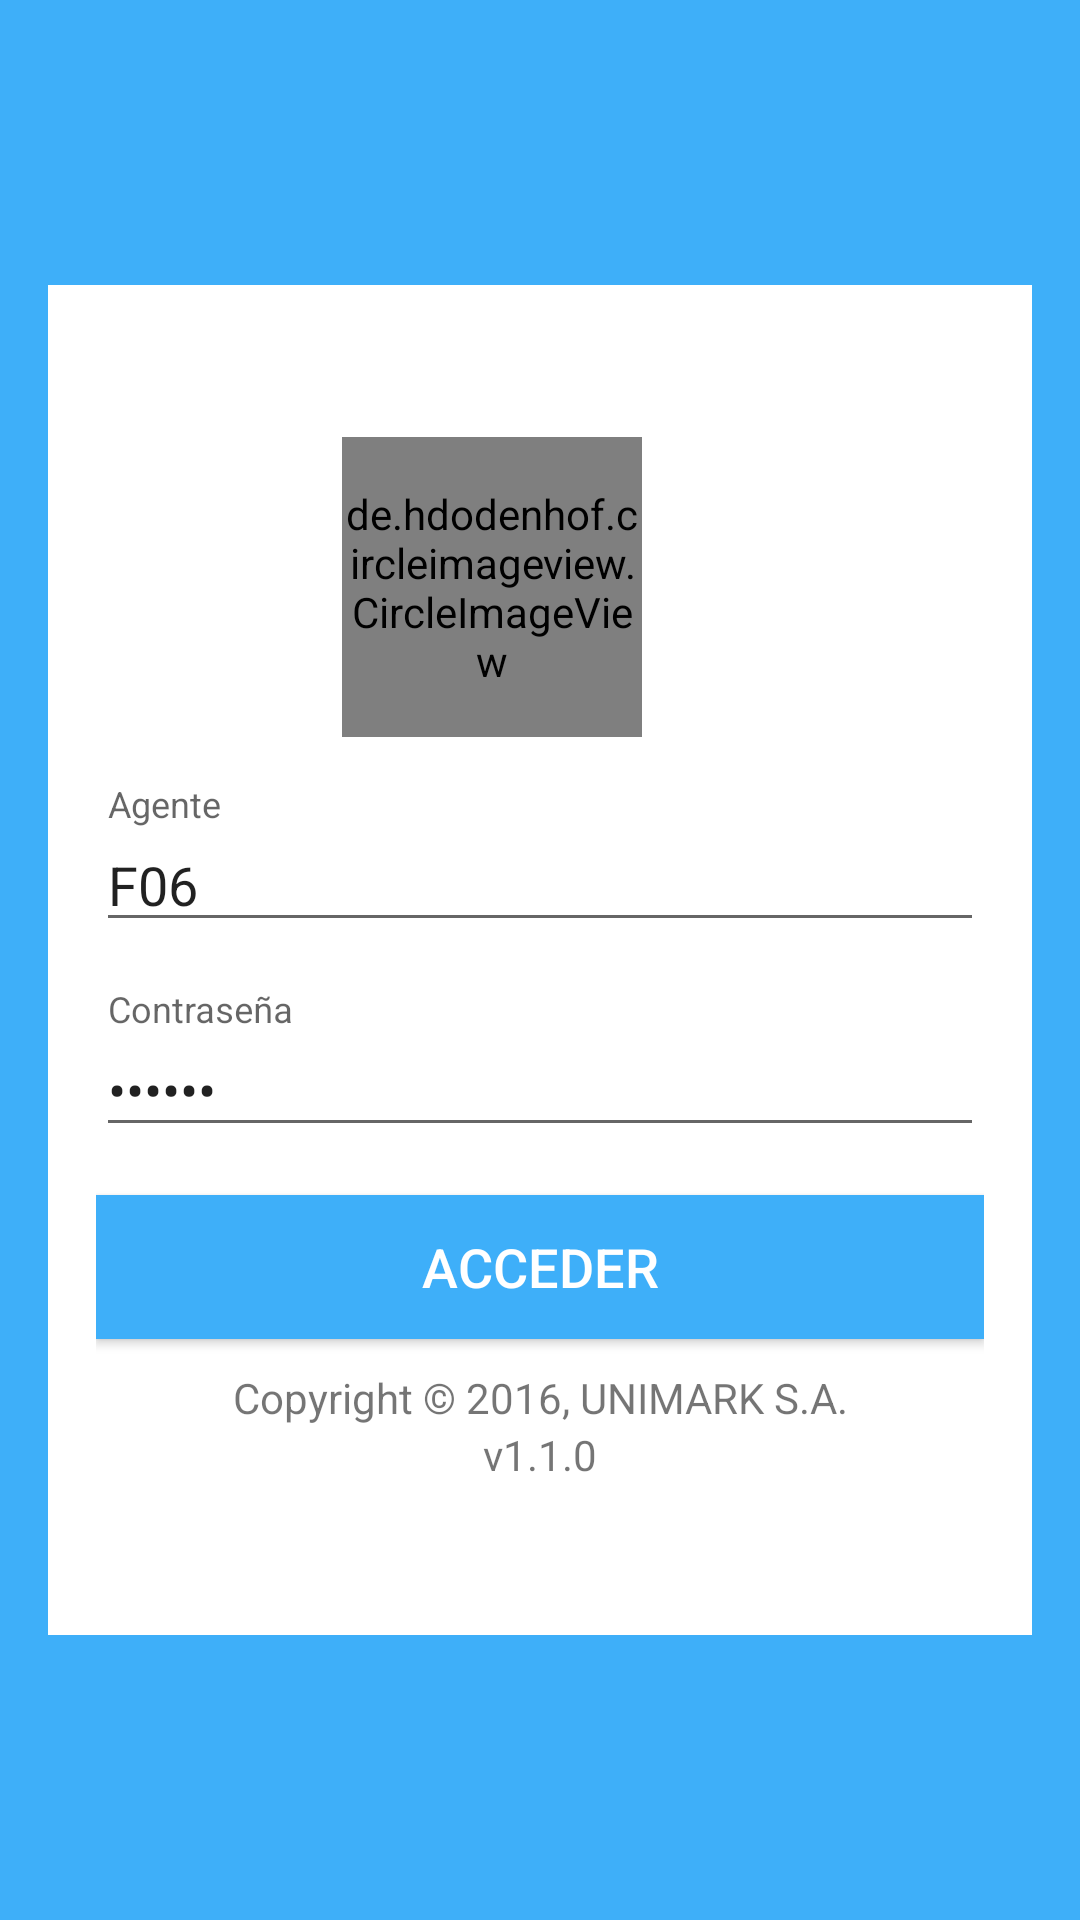

Reconstruct the res/layout file that produces this screen, plus the resources it refers to.
<!-- AndroidManifest.xml: application theme AppTheme -->
<!-- res/layout/activity_login.xml -->
<?xml version="1.0" encoding="utf-8"?>
<RelativeLayout
    xmlns:android="http://schemas.android.com/apk/res/android"
    android:layout_width="wrap_content"
    android:layout_height="match_parent"
    android:background="#ff3eaff9"
    android:paddingLeft="16dp"
    android:paddingRight="16dp">

    <LinearLayout
        android:layout_width="match_parent"
        android:layout_height="450dp"
        android:orientation="vertical"
        android:padding="16dp"
        android:gravity="center"
        android:background="#ffffffff"
        android:layout_centerVertical="true"
        android:layout_alignParentStart="true">



        <de.hdodenhof.circleimageview.CircleImageView
            android:src="@drawable/avatar"
            android:gravity="center"
            android:layout_width="100dp"
            android:layout_height="100dp"
            android:layout_marginRight="16dp" />


        <android.support.design.widget.TextInputLayout
            android:layout_marginTop="16dp"
            android:layout_width="match_parent"
            android:layout_height="wrap_content">
            <EditText
                android:layout_width="match_parent"
                android:layout_height="wrap_content"
                android:text="F06"
                android:id="@+id/edtAgente"
                android:hint="@string/label_edt_login_agente"/>
        </android.support.design.widget.TextInputLayout>
        <android.support.design.widget.TextInputLayout
            android:layout_marginTop="16dp"
            android:layout_width="match_parent"
            android:layout_height="wrap_content">
            <EditText
                android:layout_width="match_parent"
                android:layout_height="wrap_content"
                android:text="123456"
                android:id="@+id/edtPass"
                android:inputType="textPassword"
                android:hint="@string/label_edt_login_pass"/>
        </android.support.design.widget.TextInputLayout>
        <Button
            android:id="@+id/btnOK"
            android:layout_width="match_parent"
            android:layout_height="wrap_content"
            android:background="#ff3eaff9"
            android:textColor="#ffffff"
            android:text="@string/btn_login"
            android:textSize="18sp"
            android:layout_marginTop="16dp"/>
        <TextView
            android:layout_marginTop="10dp"
            android:gravity="center"
            android:layout_width="match_parent"
            android:layout_height="wrap_content"
            android:text="Copyright © 2016, UNIMARK S.A."/>
        <TextView
            android:gravity="center"
            android:layout_width="match_parent"
            android:layout_height="wrap_content"
            android:text="v1.1.0"/>

    </LinearLayout>

</RelativeLayout>
<!-- resources referenced by this layout -->
<resources>
  <string name="btn_login">Acceder</string>
  <string name="label_edt_login_agente">Agente</string>
  <string name="label_edt_login_pass">Contraseña</string>
  <style name="AppTheme" parent="Theme.AppCompat.Light.DarkActionBar">
          
          <item name="windowActionBar">false</item>
          <item name="windowNoTitle">true</item>
  
          
          <item name="colorPrimary">@color/PrimaryUma</item>
          <item name="colorPrimaryDark">@color/darkPrimaryColor</item>
          <item name="colorAccent">@color/accentColor</item>
      </style>
  <color name="PrimaryUma">#144229</color>
  <color name="darkPrimaryColor">#303F9F</color>
  <color name="accentColor">#3F51B5</color>
</resources>
